Run: headless pygame with SDL's dummy video driver; simulated clock (each Clock.tick advances the game by its frame time, no real sleeping); random seed 0; keys injected as events and as key.get_pressed() state; no mouse input.
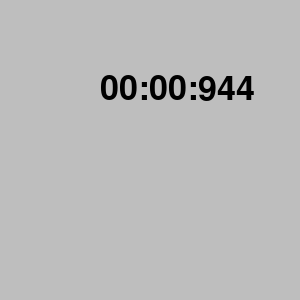
Frame 1 of 4 · flips 1–60 · no input
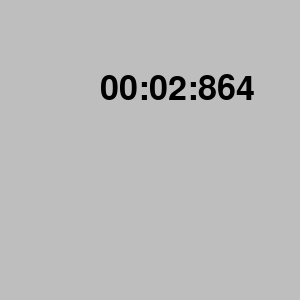
Frame 2 of 4 · flips 61–180 · tapped SPACE, RETURN · held RIGHT (→), D
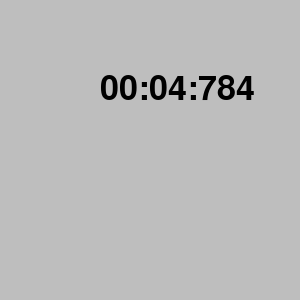
Frame 3 of 4 · flips 181–300 · held DOWN (↓), S
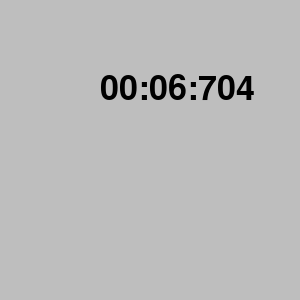
Frame 4 of 4 · flips 301–420 · held LEFT (←), A, UP (↑), W

The pygame program that drew these frames:

"""
Author:Utkarsh Sharma(sharmautkarsh2396@gmail.com)
Date: 2021-08-07 18:30:00
Last Modified by:---
Last Modified time:----
Title : Write a Stopwatch Program for measuring the time that elapses between
the start and end clicks
"""
#learn how to implement with tklinter,as it is an inbuilt fucntion

import pygame
import pygame.freetype

def main():
    pygame.init()
    screen=pygame.display.set_mode((300, 300))
    clock=pygame.time.Clock()
    font=pygame.freetype.SysFont(None, 34)
    font.origin=True
    while True:
        for e in pygame.event.get():
            if e.type == pygame.QUIT: return
        screen.fill(pygame.Color('grey'))
        ticks=pygame.time.get_ticks()
        millis=ticks%1000
        seconds=int(ticks/1000 % 60)
        minutes=int(ticks/60000 % 24)
        out='{minutes:02d}:{seconds:02d}:{millis}'.format(minutes=minutes, millis=millis, seconds=seconds)
        font.render_to(screen, (100, 100), out, pygame.Color('black'))
        pygame.display.flip()
        clock.tick(60)

if __name__ == '__main__': main()
